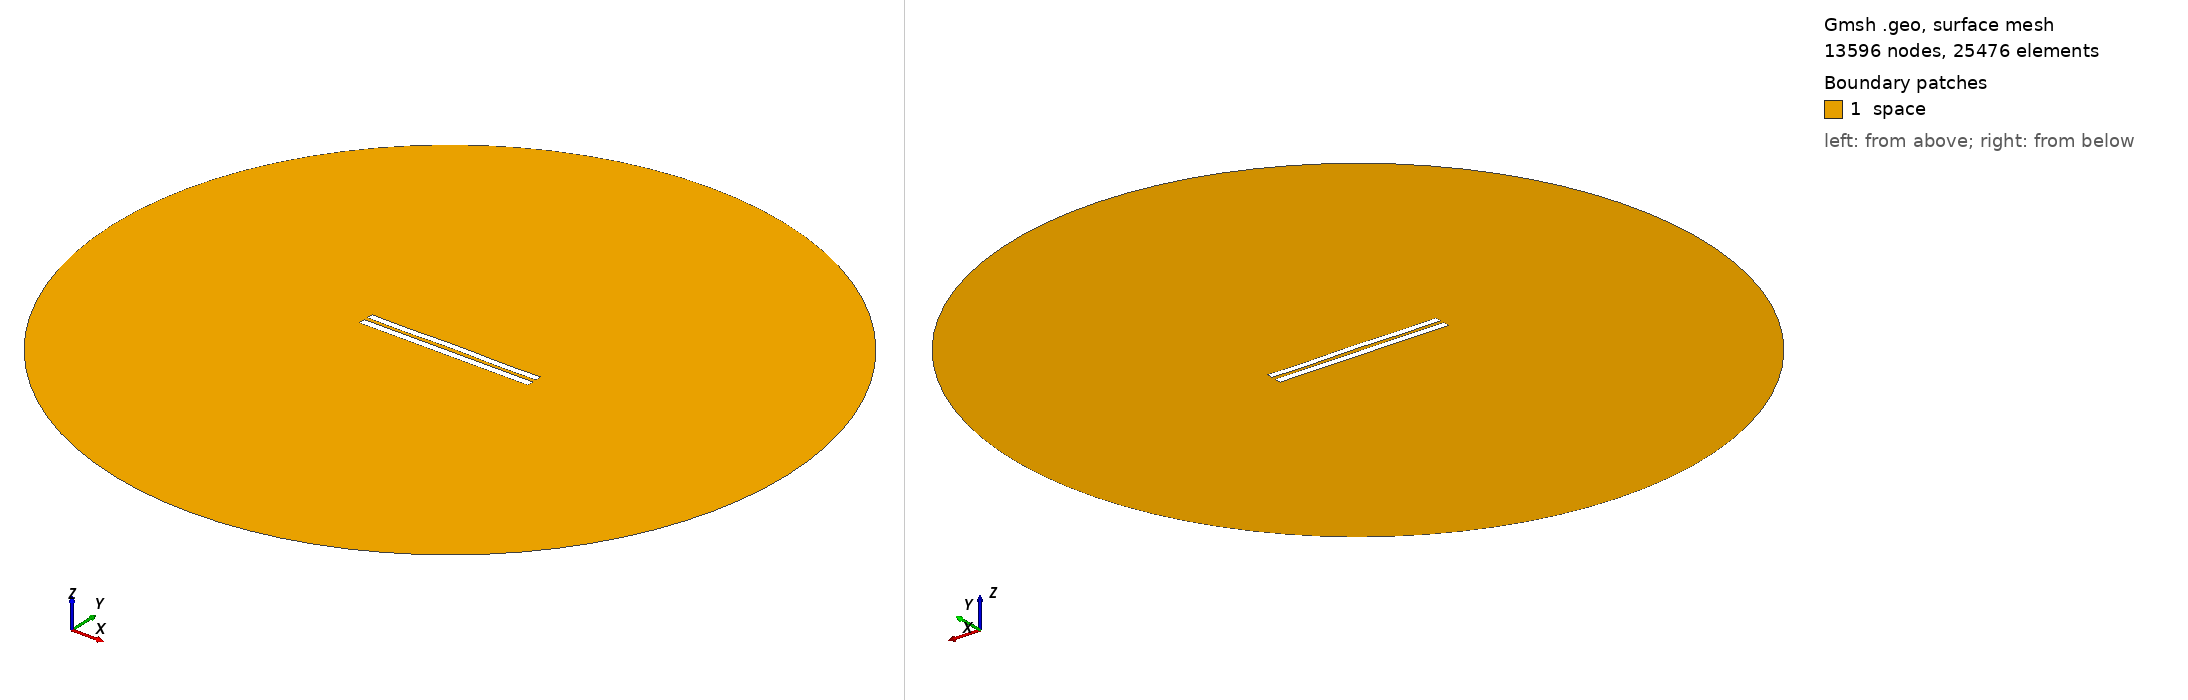

Gmsh geometry script, surface-meshed: 13596 nodes, 25476 surface elements. Boundary patches (legend numbers): 1 space. Left view from above one corner, right view from below the opposite corner. Legend entries are the model's physical surfaces. The drawing asked Gmsh for element sizes between 1% and 20% of the model's largest extent; the script's own settings can give other sizes.

=== 5336.geo (drawn) ===
//---------------------------------------
// Geometry kernel
//---------------------------------------

SetFactory("OpenCASCADE");



//---------------------------------------
// Parameters of the geometry
//---------------------------------------

// Overetch of the upper plate
overetch = 0.125;

// Distance between the plates
distance = 2.25;

// Discretization over the x axis (for the deformation)
nx = 50; 

// Length of the plate
L = 100 - overetch; 

// Number of modes
n = 4; 

// 1st mode coefficient
coeff(1) = 0.0;
beta(1) = 0.596864 * 3.1415926535 / L;

// 2nd mode coefficient
coeff(2) = 0.07499999999999998;
beta(2) = 1.49418 * 3.1415926535 / L;

// 3rd mode coefficient
coeff(3) = 0.0;
beta(3) = 2.50025 * 3.1415926535 / L;

// 4th mode coefficient
coeff(4) = -0.15;
beta(4) = 3.49999 * 3.1415926535 / L;



//---------------------------------------
// Upper plate (deformed rectangle)
//---------------------------------------

// Coordiantes of the upper plate
xmin = -50;
xmax = 50 - overetch;

// Height of the upper plate
yheight = 4 - 2 * overetch;

// Indexes of the points
UpperID[] = {};
LowerID[] = {};
LeftID[] = {};
RightID[] = {};

// Point index
p = 1;

// Horizontal edges
For i In {1:nx}
    x = xmin + (i-1)*(xmax - xmin)/(nx-1);

    y_bottom = distance / 2 + overetch;
    For j In {1:n}
        C = (Cosh(beta(j)*L) + Cos(beta(j)*L)) / (Sinh(beta(j)*L) + Sin(beta(j)*L));
        y_bottom  = y_bottom + coeff(j) * (Cosh(beta(j)*(x+50)) - Cos(beta(j)*(x+50)) - C * (Sinh(beta(j)*(x+50)) - Sin(beta(j)*(x+50))));
    EndFor

    y_top = y_bottom + yheight;

    Point(p) = {x, y_top, 0, 1.0};
    UpperID[i] = p;
    p = p + 1;

    Point(p) = {x, y_bottom, 0, 1.0};
    LowerID[i] = p;
    p = p + 1;
EndFor

// Create point lists
UpperPts[] = {}; LowerPts[] = {};
For i In {1:nx}
  UpperPts[] += {UpperID[i]};
  LowerPts[] += {LowerID[i]};
EndFor

// Build splines
Spline(1) = {UpperPts[]};
Spline(2) = {LowerPts[]};
Line(3) = {LowerPts[nx-1], UpperPts[nx-1]};
Line(4) = {LowerPts[0], UpperPts[0]};

// Build the plane surface
Curve Loop(1) = {2, 3, -1, -4};
Plane Surface(1) = {1};



//---------------------------------------
// Lower plate (rectangle)
//---------------------------------------

// Vertices
Point(1001) = {-50, -1, 0, 1.0};
Point(1002) = { 50, -1, 0, 1.0};
Point(1003) = { 50,  -5, 0, 1.0};
Point(1004) = {-50,  -5, 0, 1.0};

// Edges
Line(5) = {1001, 1002};
Line(6) = {1002, 1003};
Line(7) = {1003, 1004};
Line(8) = {1004, 1001};

// Plane surface
Line Loop(2) = {5, 6, 7, 8};
Plane Surface(2) = {2}; 



//---------------------------------------
// Outer (fictious) boundary
//---------------------------------------

// Points
Point(1005) = {0, 0, 0};       // Center
Point(1006) = {200, 0, 0};     // Start point
Point(1007) = {0, 200, 0};     // 90 degrees
Point(1008) = {-200, 0, 0};    // 180 degrees
Point(1009) = {0, -200, 0};    // 270 degrees

// Circle arcs (each needs start, center, end)
Circle(9) = {1006, 1005, 1007};
Circle(10) = {1007, 1005, 1008};
Circle(11) = {1008, 1005, 1009};
Circle(12) = {1009, 1005, 1006};

// Plane surface for the entire domain
Curve Loop(3) = {9, 10, 11, 12};
Surface(3) = {3};

// Subtract the plates from the whole domain to obtain the actual domain where we want to solve the equations
BooleanDifference{ Surface{3}; Delete; }{ Surface{1}; Surface{2}; Delete; }




//---------------------------------------
// Transfinite Lines/Curves
//---------------------------------------

// Set the number of points on the boundaries
r = 7;

// Plates
Transfinite Curve {1, 2} = 50*r Using Progression 1;
Transfinite Curve {3, 4} = 2*r Using Progression 1;
Transfinite Line {5, 7} = 50*r Using Progression 1;
Transfinite Line {6, 8} = 2*r Using Progression 1;

// Outer boundary
Transfinite Line {9, 10, 11, 12} = 20 Using Progression 1;



//---------------------------------------
// Physical groups
//---------------------------------------                

// Physical curves (boundaries)
Physical Line("force_segment", 10) = {2};
Physical Line("upper_plate", 11) = {1, 3, 4};
Physical Line("lower_plate", 12) = {5, 6, 7, 8};
Physical Line("boundary", 20) = {9, 10, 11, 12};

// Physical Surfaces
Physical Surface("space", 30) = {3};



//---------------------------------------
// 6. Generate the Mesh
//---------------------------------------

// 2D mesh generation
Mesh 2;
